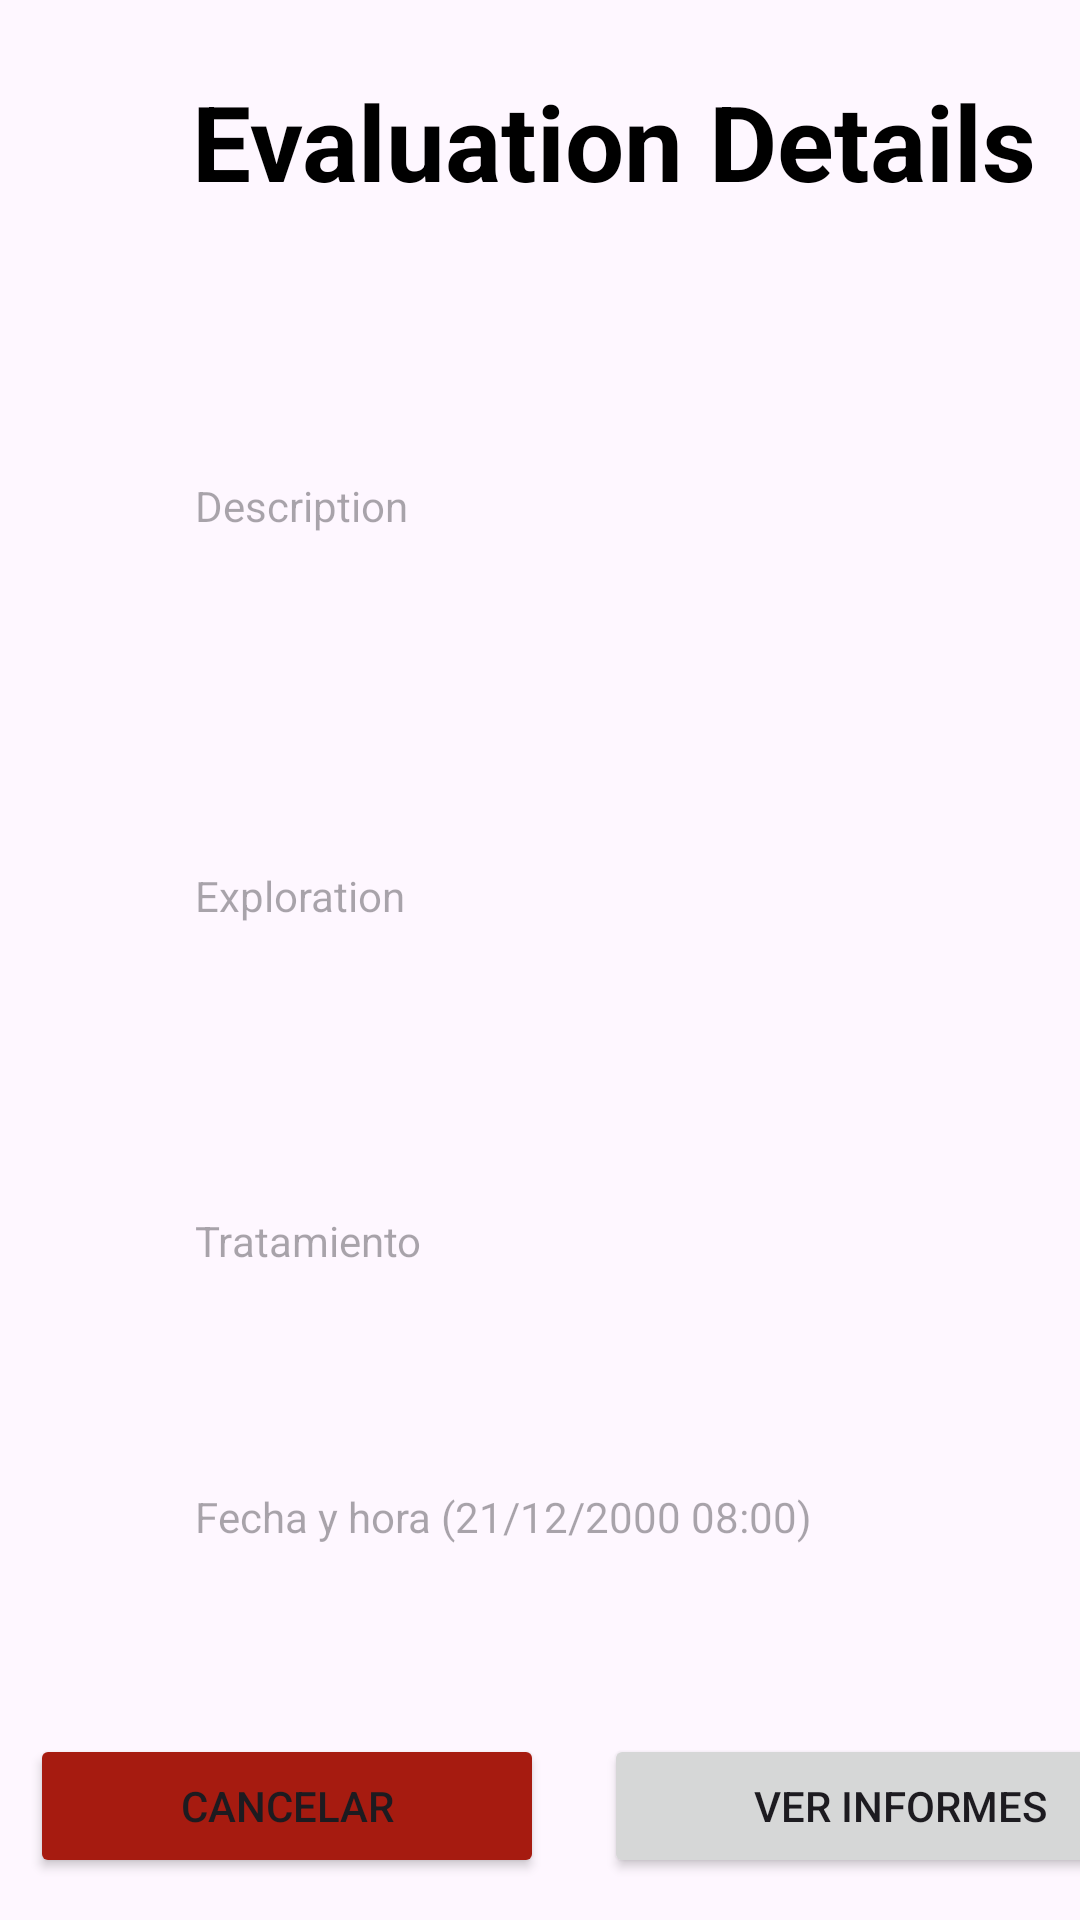

Layout XML and referenced resources for this Android screen:
<!-- AndroidManifest.xml: application theme Theme.IDoctor1 -->
<!-- res/layout/activity_patient_view_evaluation_details.xml -->
<?xml version="1.0" encoding="utf-8"?>
<androidx.constraintlayout.widget.ConstraintLayout xmlns:android="http://schemas.android.com/apk/res/android"
    xmlns:app="http://schemas.android.com/apk/res-auto"
    xmlns:tools="http://schemas.android.com/tools"
    android:layout_width="match_parent"
    android:layout_height="match_parent"
    tools:context=".activities.PatientViewEvaluationDetails">
    <LinearLayout
        android:layout_width="409dp"
        android:layout_height="729dp"
        android:orientation="vertical"
        tools:ignore="MissingConstraints"
        tools:layout_editor_absoluteX="1dp"
        tools:layout_editor_absoluteY="1dp">
    <TextView
        android:id="@+id/tvEvaluationDetails"
        android:layout_width="match_parent"
        android:layout_height="94dp"
        android:layout_marginBottom="30dp"
        android:gravity="center"
        android:text="Evaluation Details"
        android:textAlignment="center"
        android:textColor="@color/black"
        android:textSize="35dp"
        android:textStyle="bold"/>

    <TextView
        android:id="@+id/tvDescriptionDetailsEvaluation"
        android:layout_width="match_parent"
        android:layout_height="100dp"
        android:layout_marginLeft="50dp"
        android:layout_marginRight="50dp"
        android:layout_marginBottom="30dp"
        android:ems="10"
        android:hint="Description"
        android:paddingLeft="15dp"
        android:paddingTop="35dp" />

    <TextView
        android:id="@+id/tvExplorationDetailsEvaluation"
        android:layout_width="match_parent"
        android:layout_height="100dp"
        android:layout_marginLeft="50dp"
        android:layout_marginRight="50dp"
        android:layout_marginBottom="30dp"
        android:ems="10"
        android:hint="Exploration"
        android:inputType="text"
        android:paddingLeft="15dp"
        android:paddingTop="35dp"


        />

    <TextView
        android:id="@+id/tvTreatmentDetailsEvaluation"
        android:layout_width="match_parent"
        android:layout_height="62dp"
        android:layout_marginLeft="50dp"
        android:layout_marginRight="50dp"
        android:layout_marginBottom="30dp"
        android:ems="10"
        android:hint="Tratamiento"
        android:inputType="text"
        android:paddingLeft="15dp"
        android:paddingTop="20dp" />

    <LinearLayout
        android:layout_width="match_parent"
        android:layout_height="62dp"
        android:layout_marginBottom="40dp"
        android:orientation="horizontal">

        <TextView
            android:id="@+id/tvDateDetailsEvaluation"
            android:layout_width="match_parent"
            android:layout_height="62dp"
            android:layout_marginLeft="50dp"
            android:layout_marginRight="50dp"
            android:layout_marginBottom="30dp"
            android:ems="10"
            android:hint="Fecha y hora (21/12/2000 08:00)"
            android:inputType="text"
            android:paddingLeft="15dp"
            android:paddingTop="20dp"/>



    </LinearLayout>

    <LinearLayout
        android:layout_width="match_parent"
        android:layout_height="match_parent"
        android:orientation="horizontal">

        <Button
            android:id="@+id/btnCancelDetailsEvaluation"
            android:layout_width="wrap_content"
            android:layout_height="wrap_content"
            android:layout_marginLeft="10dp"
            android:layout_marginRight="10dp"
            android:layout_weight="1"
            android:backgroundTint="@color/rojo"
            android:text="Cancelar"
            />

        <Button
            android:id="@+id/btnViewInformPatient"
            android:layout_width="wrap_content"
            android:layout_height="wrap_content"
            android:layout_weight="1"
            android:text="Ver informes"
            android:layout_marginLeft="10dp"
            android:layout_marginRight="10dp"
            />
    </LinearLayout>

</LinearLayout>
</androidx.constraintlayout.widget.ConstraintLayout>
<!-- resources referenced by this layout -->
<resources>
  <color name="black">#FF000000</color>
  <color name="rojo">#A61B10</color>
  <style name="Theme.IDoctor1" parent="Base.Theme.IDoctor1" />
  <style name="Base.Theme.IDoctor1" parent="Theme.Material3.DayNight.NoActionBar">
          
          
      </style>
</resources>
